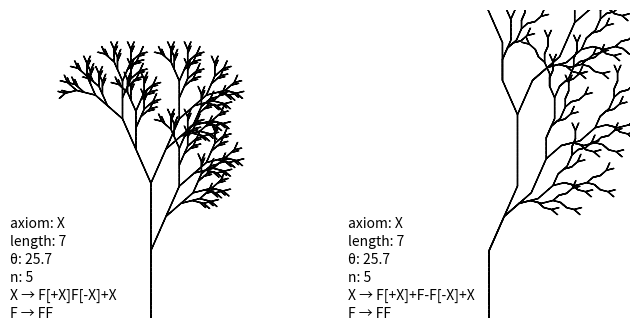

Source code (Python):
import math
import matplotlib.pyplot as plt 
import string

# fig, ax = plt.subplots(figsize=(4, 4))
# ax.set_xlim([0, 512])
# ax.set_ylim([0, 512])
# ax.axis("off")


class Lsys:
    def __init__(self, ax):
        self.ax = ax
        self.theta = 90
        self.x = 256
        self.y = 0
        self.stack = []

    def forward(self, length):
        rad = math.radians(self.theta)
        dx = math.cos(rad) * length
        dy = math.sin(rad) * length
        self.ax.arrow(self.x, self.y, dx, dy)
        self.x += dx
        self.y += dy

    def left(self, length, angle):
        self.theta += angle
        self.forward(length)

    def right(self, length, angle):
        self.theta -= angle
        self.forward(length)

    def append(self):
        self.stack.append((self.theta, (self.x, self.y)))

    def pop(self):
        self.theta, (self.x, self.y) = self.stack.pop()

    def draw(self, s, length, angle):
        for c in s:
            if c in string.ascii_letters:
                self.forward(length)
            elif c == '-':
                self.left(length, angle)
            elif c == '+':
                self.right(length, angle)
            elif c == "[":
                self.append()
            elif c == "]":
                self.pop()

    def show(self, axiom, length, angle, iterations, rule):
        self.ax.text(0, 150, f"axiom: {axiom}")
        self.ax.text(0, 120, f"length: {length}")
        self.ax.text(0, 90, f"θ: {angle}")
        self.ax.text(0, 60, f"n: {iterations}")
        for i, k in enumerate(rule.keys()):
            txt = k + " → " + rule.get(k)
            self.ax.text(0, 30 - i*30, txt)

def lSysGenerate(s, d, order):
    for i in range(order):
        s = ''.join([d.get(c) or c for c in s])

    return s

if __name__ == "__main__":

    # fig, ax = plt.subplots()
    # ax.set_xlim((0,512))
    # ax.set_ylim((0,512))
    # ax.axis("off")

    # https://www.frontiersin.org/articles/10.3389/fpls.2012.00076/full#B13

    fig, axs = plt.subplots(1,2,figsize=(8,4))
    for ax in axs:
        ax.set_xlim((0,512))
        ax.set_ylim((0,512))
        ax.axis("off")

    axiom = "X"
    length = 7
    angle = 25.7
    iterations = 5
    rule = {
        "X": "F[+X]F[-X]+X",
        "F": "FF",
    }
    s = lSysGenerate(axiom, rule, iterations)
    lsys0 = Lsys(axs[0])
    lsys0.draw(s, length, angle)
    lsys0.show(axiom, length, angle, iterations, rule)

    axiom = "X"
    length = 7
    angle = 25.7
    iterations = 5
    rule = {
        "X": "F[+X]+F-F[-X]+X",
        "F": "FF",
    }
    s = lSysGenerate(axiom, rule, iterations)
    lsys1 = Lsys(axs[1])
    lsys1.draw(s, length, angle)
    lsys1.show(axiom, length, angle, iterations, rule)

    plt.show()

